pico-8 play session: no input (idle)

[t = 1 s] idle ~1s (no d-pad/buttons)
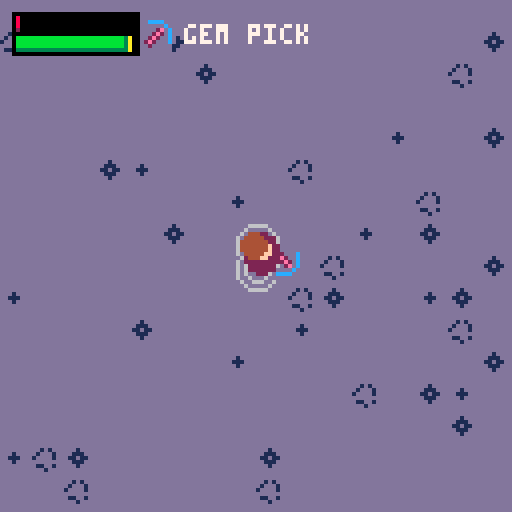
[t = 4 s] idle ~4s (no d-pad/buttons)
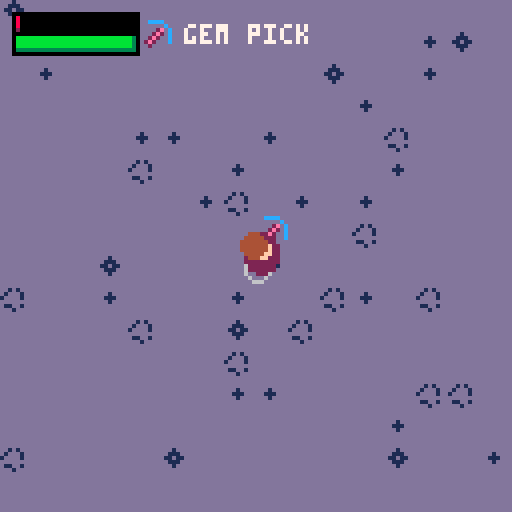
[t = 6 s] idle ~6s (no d-pad/buttons)
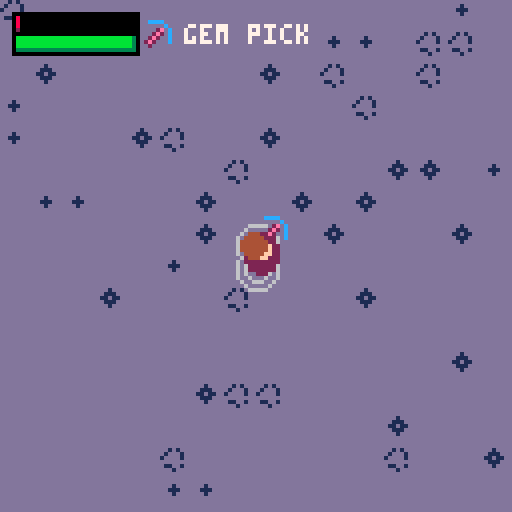
[t = 8 s] idle ~8s (no d-pad/buttons)
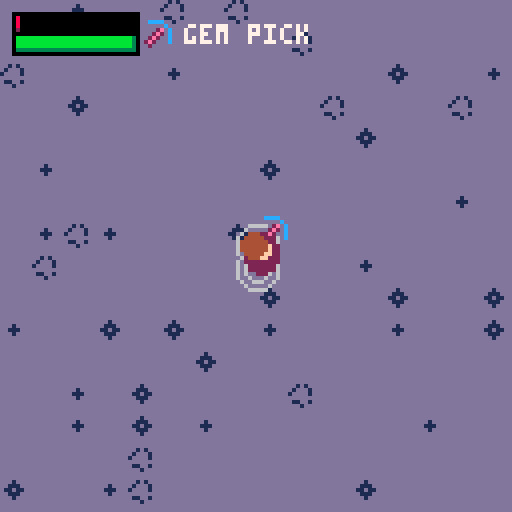

pico-8 cartridge
version 16
__lua__
--p.craft deluxe
--by nusan

version=""

lb4,lb5,block5,time,frame,allitems = false,false,false,0,0,{}

function item(n,s,p,bc)
	local it={name=n,spr=s,pal=p,becraft=bc}
	add(allitems,it)
	return it
end

function instc(it,c,l)
	return {type=it,count=c,list=l}
end

function setpower(v,i)
	i.power=v
	return i
end

function entity(it,xx,yy,vxx,vyy)
	return {type=it,x=xx,y=yy,vx=vxx,vy=vyy}
end

function rentity(it,xx,yy)
	return entity(it,xx,yy,rnd(3)-1.5,rnd(3)-1.5)
end

enstep_wait,enstep_walk,enstep_chase,enstep_patrol=0,1,2,3

function settext(t,c,time,e)
	e.text,e.timer,e.c=t,time,c
	return e
end

function bigspr(spr,ent)
	ent.bigspr,ent.drop=spr,true
	return ent
end

function recipe(m,require)
	return {type=m.type,power=m.power,count=m.count,req=require,list=m.list}
end

function cancraft(req)
	local can=true
	for i=1,#req.req do
		if howmany(invent,req.req[i])<req.req[i].count then
			can=false
			break
		end
	end
	return can
end

function craft(req)
	for i=1,#req.req do
		reminlist(invent,req.req[i])
	end
	additeminlist(invent,setpower(req.power,instc(req.type,req.count,req.list)),0)
end

pwrnames,pwrpal = {"wood","stone","iron","gold","gem"},{{2,2,4,4,},{5,2,4,13},{13,5,13,6},{9,2,9,10},{13,2,14,12}}

function setpal(l)
	for i=1,#l do
		pal(i,l[i])
	end
end

haxe,sword,scythe,shovel,pick,pstone,piron,pgold = item("haxe",98),item("sword",99),item("scythe",100),item("shovel",101),item("pick",102),{0,1,5,13},{1,5,13,6},{1,9,10,7}

wood,sand,seed,wheat,apple,glass,stone,iron,gold,gem = item("wood",103),item("sand",114,{15}),item("seed",115),item("wheat",118,{4,9,10,9}),item("apple",116),item("glass",117),item("stone",118,pstone),item("iron",118,piron),item("gold",118,pgold),item("gem",118,{1,2,14,12})
disk,scroll,artpart,artifact,fabric,sail,glue,boat,ichor,potion,ironbar,goldbar,bread,bossgem = item("save disk",10),item("map",11),item("artifact piece",63),item("talisman",12),item("fabric",69),item("sail",70),item("glue",85,{1,13,12,7}),item("boat",86),item("ichor",114,{11}),item("potion",85,{1,2,8,14}),item("iron bar",119,piron),item("gold bar",119,pgold),item("bread",119,{1,4,15,7}),item("ruby",0)
apple.givelife,potion.givelife,bread.givelife = 20,100,40

workbench,stonebench,furnace,anvil,factory,chem,chest,inventary,pickuptool,etext = bigspr(104,item("workbench",89,{1,4,9},true)),bigspr(104,item("stonebench",89,{1,6,13},true)),bigspr(106,item("furnace",90,nil,true)),bigspr(108,item("anvil",91,nil,true)),bigspr(71,item("factory",74,nil,true)),bigspr(78,item("chem lab",76,nil,true)),bigspr(110,item("chest",92)),item("inventory",89),item("pickup tool",73),item("text",103)
player,zombi,grwater,grsand,grgrass = 1,2,{id=0,gr=0},{id=1,gr=1},{id=2,gr=2}
grrock,grtree,grfarm,grwheat,grplant,griron,grgold,grgem,grhole,grartsand,grartgrass,grholeboss,lastground,level,rndwat = {id=3,gr=3,mat=stone,tile=grsand,life=15},{id=4,gr=2,mat=wood,tile=grgrass,life=8,istree=true,pal={1,5,3,11}},{id=5,gr=1},{id=6,gr=1},{id=7,gr=2},{id=8,gr=1,mat=iron,tile=grsand,life=45,istree=true,pal={1,1,13,6}},{id=9,gr=1,mat=gold,tile=grsand,life=80,istree=true,pal={1,2,9,10}},{id=10,gr=1,mat=gem,tile=grsand,life=160,istree=true,pal={1,2,14,12}},{id=11,gr=1},{id=12,gr=1},{id=13,gr=2},{id=14,gr=1},grsand,{},{}

grounds = {grwater,grsand,grgrass,grrock,grtree,grfarm,grwheat,grplant,griron,grgold,grgem,grhole,grartsand,grartgrass,grholeboss}

function cmenu(t,l,s,te1,te2)
	return {list=l,type=t,sel=1,off=0,spr=s,text=te1,text2=te2}
end

function howmany(list,it)
	local count=0
	for i=1,#list do
		if list[i].type==it.type then
			if not it.power or it.power==list[i].power then
				if list[i].count then
					count+=list[i].count
				else
					count+=1
				end
			end
		end
	end
	return count
end

function isinlist(list,it)
	for i=1,#list do
		if list[i].type==it.type then
			if not it.power or it.power==list[i].power then
				return list[i]
			end
		end
	end
	return nil
end

function reminlist(list,elem)
	local it=isinlist(list,elem)
	if not it then
		return
	end
	if it.count then
		it.count-=elem.count
		if it.count<=0 then
			del(list,it)
		end
	else
		del(list,it)
	end
end

function additeminlist(list,it,p)
	local it2=isinlist(list,it)
	if not it2 or not it2.count then
		addplace(list,it,p)
	else
		it2.count=min(it2.count+it.count,254)
	end
end

function addplace(l,e,p)
	if p<#l and p>0 then
		for i=#l,p,-1 do
			l[i+1]=l[i]
		end
		l[p]=e
	else
		add(l,e)
	end
end

function isin(e,size)
	return (e.x>clx-size and e.x<clx+size and e.y>cly-size and e.y<cly+size)
end

function lerp(a,b,alpha)
	return a*(1.0-alpha)+b*alpha
end

function getlen(x,y)
	x,y=x*0.1,y*0.1
	return sqrt(x*x+y*y+0.0001)*10
	--return sqrt(x*x+y*y+0.001)
end

function getrot(dx,dy)
	return dy >= 0 and (dx+3) * 0.25 or (1 - dx) * 0.25
end

function normgetrot(dx,dy)
	local l = 1/sqrt(dx*dx+dy*dy+0.001)
	return getrot(dx*l,dy*l)
end

function fillene(l)
	l.ene={entity(player,0,0,0,0)}
	enemies=l.ene
	for i=0,levelsx-1 do
		for j=0,levelsy-1 do
			local c,r,ex,ey = getdirectgr(i,j),rnd(100),i*16 + 8,j*16 + 8
			local dist = max(abs(ex-plx),abs(ey-ply))
			if r<3 and c!=grwater and c!=grrock and not c.istree and dist>50 then
				add(l.ene, {type=zombi,x=ex,y=ey,vx=0,vy=0,life=10,prot=0,lrot=0,panim=0,banim=0,dtim=0,step=0,ox=0,oy=0})
			end
		end
	end
end

function createlevel(xx,yy,sizex,sizey,isunderground,makenew)
	local l = {x=xx,y=yy,sx=sizex,sy=sizey,isunder=isunderground,ent={},ene={},dat={}}
	setlevel(l)
	levelunder = isunderground
	createmap(makenew)
	fillene(l)
	l.stx,l.sty=(holex-levelx)*16+8,(holey-levely)*16+8
	return l
end

function setlevel(l)
	currentlevel,levelx,levely,levelsx,levelsy,entities,levelunder,enemies,data,plx,ply=l,l.x,l.y,l.sx,l.sy,l.ent,l.isunder,l.ene,l.dat,l.stx,l.sty
end

function resetlevel(makenew)

	prot,lrot,panim,pstam,plife,banim,coffx,coffy,time,frame=0,0,0,100,100,0,0,0,0,0
	lstam,llife,tooglemenu,invent,curitem,switchlevel,canswitchlevel=pstam,plife,0,{},nil,0,false
	menuinvent,menumap,bossdead,baserand=cmenu(inventary,invent),cmenu(scroll,{}),false,rnd(0xffffff)
	srand(1234)
	for i=0,15 do
		rndwat[i] = {}
		for j=0,15 do
			rndwat[i][j] = rnd(100)
		end
	end
	srand(baserand)

	cave,island = createlevel(64,0,32,32,true,makenew),createlevel(0,0,64,64,false,makenew)

	if makenew then
		local tmpworkbench = entity(workbench,plx,ply,0,0)
		tmpworkbench.list = workbenchrecipe
		multipleadd(invent, {tmpworkbench,instc(pickuptool),instc(disk)})
		--multipleadd(invent, {tmpworkbench,instc(pickuptool),instc(disk),setpower(5,instc(pick)),setpower(5,instc(sword)),instc(potion,200),instc(boat),instc(scroll),instc(artifact)}) -- cheat
	else
		local loadfromboss=dget(18)==489
		if(loadfromboss) reload(0x1000,0x1000,0x2000,"pcraft2_boss"..version..".p8")
		loadgame()
		if(loadfromboss) reload()
	end
end

function getindex(it)
	for i=1,#allitems do
		if it==allitems[i] then
			return i
		end
	end
	return -1
end

function saveadd(v)
	mset(save_px,save_py,v)
	save_px+=1
	if save_px>=128 then
		save_px=96
		save_py+=1
	end
end

function saveget()
	local v=mget(save_px,save_py)
	save_px+=1
	if save_px>=128 then
		save_px=96
		save_py+=1
	end
	return v
end

function savenewline()
	save_py+=1
	save_px=96
end

function savelevel(lev,chests)
	savenewline()
	local entcount=0
	for i=1,#lev.ent do
		local it=lev.ent[i]
		if it.type==chest or it.type.becraft then
			entcount+=1
		end
	end
	saveadd(entcount)
	for i=1,#lev.ent do
		local it=lev.ent[i]
		if it.type==chest or it.type.becraft then
			saveadd(getindex(it.type))
			saveadd(flr(it.x/16-0.5))
			saveadd(flr(it.y/16-0.5))
			if it.type==chest then
				add(chests,it)
			end
		end
	end
end

function loadlevel(lev,chests)
	savenewline()
	local entcount=saveget()
	for i=1,entcount do
		local it,npx,npy=allitems[saveget()],saveget(),saveget()
		if it then
			local newent = entity(it,npx*16+8,npy*16+8,0,0)
			if it.sl then
				newent.list=it.sl
			elseif it==chest then
				add(chests,newent)
				newent.list={}
			end
			newent.hascol=true
			add(lev.ent,newent)
		end
	end
end

function savegame()
	dset(1,plx)
	dset(2,ply)
	dset(3,currentlevel==island and 0 or 1)
	dset(4,1) -- is saved
	dset(5,plife)
	dset(14,bossdead and 789 or 0)
	dset(18,0)

	save_px,save_py=96,0

	local chests={}

	-- player inventory
	saveadd(#invent)
	for i=1,#invent do
		local it=invent[i]
		saveadd(getindex(it.type))
		saveadd(it.power!=nil and it.power or 255)
		saveadd(it.count!=nil and it.count or 255)
		if it.type==chest then
			add(chests,it)
		end
	end

	-- map entities
	savelevel(island,chests)
	savelevel(cave,chests)

	-- chest content
	savenewline()
	saveadd(#chests)
	for i=1,#chests do
		local it=chests[i]
		saveadd(#it.list)
		for j=1,#it.list do
			local itchest=it.list[j]
			saveadd(getindex(itchest.type))
			saveadd(itchest.power!=nil and itchest.power or 255)
			saveadd(itchest.count!=nil and itchest.count or 255)
		end
	end

	--cstore(0, 0, 0x4300, "pcraft2_main"..version)
	cstore()
end

function loadgame()

	if dget(3)>0 then
		setlevel(cave)
		music(4)
	end

	plx,ply,plife,save_px,save_py,chests,bossdead=dget(1),dget(2),dget(5),96,0,{},dget(14)==789
	llife=plife

	-- player inventory
	local invc=saveget()
	for i=1,invc do
		local it,pow,c=allitems[saveget()],saveget(),saveget()
		if it then
			local newit = instc(it,c!=255 and c or nil)
			if(pow<10) newit=setpower(pow,newit)
			if it.sl then
				-- todo : not good with chest
				newit.list=it.sl
			end
			if it==chest then
				newit.list={}
				add(chests,newit)
			end
			additeminlist(invent,newit,-1)
		end
	end

	-- map entities
	loadlevel(island,chests)
	loadlevel(cave,chests)

	-- chest content
	savenewline()
	local chestcount=saveget()
	for i=1,chestcount do
		local it,itemcount=chests[i],saveget()
		for j=1,itemcount do

			local chestit,pow,c=allitems[saveget()],saveget(),saveget()
			if chestit then
				local newit = instc(chestit,c!=255 and c or nil)
				if(pow<10) newit=setpower(pow,newit)
				if chestit.sl then
					-- todo : not good with chest
					newit.list=chestit.sl
				end
				additeminlist(it.list,newit,-1)
			end
		end
	end
	curmenu,curitem=nil,invent[1]
end

function multipleadd(l,vals)
	for i=1,#vals do
		add(l,vals[i])
	end
end

function _init()

	cartdata("nusan_pcraft"..version)

	gamestate,permadeath = dget(0),dget(19)>0

	menuitem(1, "new game", function() dset(0,0) load("pcraft2_generation"..version) end)
	if not permadeath then
		menuitem(2, "load game", function() if dget(4)==1 then reload() resetlevel(false) end end)
	end
	menuitem(3, "save game", savegame)

	music(1)

	furnacerecipe,workbenchrecipe,stonebenchrecipe,anvilrecipe,factoryrecipe,chemrecipe={},{},{},{},{},{}
	multipleadd(factoryrecipe,{recipe(instc(sail,1),{instc(fabric,3),instc(glue,1)}), recipe(instc(boat),{instc(wood,30),instc(ironbar,8),instc(glue,5),instc(sail,4)}), recipe(instc(artifact,1),{instc(artpart,4),instc(glue,2)})})

	multipleadd(chemrecipe,{recipe(instc(glue,1),{instc(glass,1),instc(ichor,3)}),recipe(instc(potion,1),{instc(glass,1),instc(ichor,1)})})

	multipleadd(furnacerecipe,{recipe(instc(ironbar,1),{instc(iron,3)}),recipe(instc(goldbar,1),{instc(gold,3)}),recipe(instc(glass,1),{instc(sand,3)}),recipe(instc(bread,1),{instc(wheat,5)})})

	local tooltypes,quant,materials,crafter = {haxe,pick,sword,shovel,scythe},{5,5,7,7,7},{wood,stone,ironbar,goldbar,gem},{workbenchrecipe,stonebenchrecipe,anvilrecipe,anvilrecipe,anvilrecipe}
	for j=1,5 do
		for i=1,#tooltypes do
			add(crafter[j],recipe(setpower(j,instc(tooltypes[i])),{instc(materials[j],quant[i]*(j>4 and 3 or 1))}))
		end
	end

	multipleadd(workbenchrecipe,{recipe(instc(scroll),{instc(wood,15),instc(fabric,5),instc(ichor,3)}),recipe(instc(workbench,nil,workbenchrecipe),{instc(wood,15)}),recipe(instc(stonebench,nil,stonebenchrecipe),{instc(stone,15)}),recipe(instc(factory,nil,factoryrecipe),{instc(wood,15),instc(stone,15)}),recipe(instc(chem,nil,chemrecipe),{instc(wood,10),instc(glass,3),instc(gem,10)}),recipe(instc(chest),{instc(wood,15),instc(stone,10)})})

	multipleadd(stonebenchrecipe,{recipe(instc(anvil,nil,anvilrecipe),{instc(iron,25),instc(wood,10),instc(stone,25)}),recipe(instc(furnace,nil,furnacerecipe),{instc(wood,10),instc(stone,15)})})
	--srand(1245)

	factory.sl,chem.sl,furnace.sl,anvil.sl,workbench.sl,stonebench.sl=factoryrecipe,chemrecipe,furnacerecipe,anvilrecipe,workbenchrecipe,stonebenchrecipe

	resetlevel(gamestate == 3)
end

function getmcoord(x,y)
	return flr(x/16),flr(y/16)
end

function isfree(x,y)
	local gr = getgr(x,y)
	return not (gr.istree or gr==grrock)
end

function isfreeenem(x,y)
	local gr = getgr(x,y)
	return not (gr.istree or gr==grrock or gr==grwater)
end

function getgr(x,y)
	return getdirectgr(getmcoord(x,y))
end

function getdirectgr(i,j)
	if(i<0 or j<0 or i>=levelsx or j>=levelsy) return grounds[1]
	return grounds[mget(i+levelx,j)+1]
end

function setgr(x,y,v)
	local i,j = getmcoord(x,y)
	if(i<0 or j<0 or i>=levelsx or j>=levelsy) return
	mset(i+levelx,j,v.id)
end

function dirgetdata(i,j,default)
	local g = i+j*levelsx
	if data[g]==nil then
		data[g] = default
	end
	return data[g]
end

function getdata(x,y,default)
	local i,j = getmcoord(x,y)
	if i<0 or j<0 or i>levelsx-1 or j>levelsy-1 then
		return default
	end
	return dirgetdata(i,j,default)
end

function setdata(x,y,v)
	local i,j = getmcoord(x,y)
	if i<0 or j<0 or i>levelsx-1 or j>levelsy-1 then
		return
	end
	data[i+j*levelsx] = v
end

function cleardata(x,y)
	local i,j = getmcoord(x,y)
	if i<0 or j<0 or i>levelsx-1 or j>levelsy-1 then
		return
	end
	data[i+j*levelsx] = nil
end

function loop(sel,l)
	local lp = #l
	return (((sel-1)%lp)+lp)%lp+1
end

function entcolfree(x,y,e)
	return max(abs(e.x-x),abs(e.y-y))>8
end

function reflectcol(x,y,dx,dy,checkfun,dp,e)

	local newx,newy = x + dx, y + dy
	local ccur,ctotal,chor,cver = checkfun(x,y,e), checkfun(newx,newy,e), checkfun(newx,y,e), checkfun(x,newy,e)

	if ccur then
		if chor or cver then
			if not ctotal then
				if chor then
					dy = -dy*dp
				else
					dx = -dx*dp
				end
			end
		else
			dx=-dx*dp
			dy=-dy*dp
		end
	end

	return dx,dy
end

function additem(mat,count,hitx,hity)
	for i=1,count do
		local gi = rentity(mat,flr(hitx/16)*16 + rnd(14)+1,flr(hity/16)*16 + rnd(14)+1)
		gi.giveitem,gi.hascol,gi.timer = mat,true,110+rnd(20)
		add(entities,gi)
	end
end

function uprot(grot,rot)
	if abs(rot-grot) > 0.5 then
		if rot>grot then
			grot += 1
		else
			grot -= 1
		end
	end
	return (lerp(rot, grot, 0.4)%1+1)%1
end

function _update()

	frame+=1

	if curmenu then
		local intmenu,othmenu = curmenu,menuinvent
		if curmenu.type==chest then
			if(btnp(0)) then tooglemenu-=1 sfx(18,3) end
			if(btnp(1)) then tooglemenu+=1 sfx(18,3) end
			tooglemenu=(tooglemenu%2+2)%2
			if tooglemenu==1 then
				intmenu,othmenu = menuinvent,curmenu
			end
		end

		if #intmenu.list>0 then
			if(btnp(2)) then intmenu.sel-=1 sfx(18,3) end
			if(btnp(3)) then intmenu.sel+=1 sfx(18,3) end

			intmenu.sel = loop(intmenu.sel,intmenu.list)

			if btnp(4) and not lb5 then
				if curmenu.type==chest then
					local el = intmenu.list[intmenu.sel]
					if el.type!=chest then
						sfx(16,3)
						del(intmenu.list,el)
						additeminlist(othmenu.list,el,othmenu.sel)
						if(#intmenu.list>0 and intmenu.sel>#intmenu.list) intmenu.sel-=1
						if intmenu==menuinvent and curitem==el then
							curitem=nil
						end
					end
				elseif curmenu.type.becraft then
					if curmenu.sel>0 and curmenu.sel<=#curmenu.list then
						local rec = curmenu.list[curmenu.sel]
						if cancraft(rec) then
							craft(rec)
							sfx(16,3)
						else
							sfx(17,3)
						end
					end
				elseif curmenu.list[curmenu.sel].type==disk then
					savegame()
					curmenu,block5=nil,true
					sfx(16,3)
				else
					curitem = curmenu.list[curmenu.sel]
					del(curmenu.list,curitem)
					additeminlist(curmenu.list,curitem,1)
					curmenu.sel,curmenu,block5=1,nil,true
					sfx(16,3)
				end
			end
		end
		if btnp(5) and not lb4 then
			curmenu=nil
			sfx(17,3)
		end
		lb4,lb5 = btn(5),btn(4)
		return
	end

	if switchlevel>0 then
		if switchlevel==2 then
			--boss
			--bossdead=false -- cheat
			if not bossdead then
				savegame()
				load("pcraft2_boss"..version)
			end
		else
			if currentlevel==cave then setlevel(island) music(1)
			else setlevel(cave) music(4) end
			fillene(currentlevel)
			switchlevel,canswitchlevel=0,false
		end
	end

	if curitem then
		if(howmany(invent,curitem)<=0) curitem=nil
	end

	local ci,cj = flr((clx-64)/16),flr((cly-64)/16)
	for i=ci,ci+8 do
		for j=cj,cj+8 do
			if getdirectgr(i,j)==grfarm then
				if time>dirgetdata(i,j,0) then
					mset(i+levelx,j,grsand.id)
				end
			end
		end
	end

	local playhit = getgr(plx,ply)
	if(playhit!=lastground and playhit==grwater) sfx(11,3)
	lastground = playhit
	local s = (playhit==grwater or pstam<=0) and 1 or 2
	if playhit==grhole or playhit==grholeboss then
		if canswitchlevel then
			switchlevel = (playhit==grhole and 1 or 2)
		end
	else
		canswitchlevel = true
	end

	local dx,dy,canact = 0,0,true

	if(btn(0)) dx -= 1
	if(btn(1)) dx += 1
	if(btn(2)) dy -= 1
	if(btn(3)) dy += 1

	local dl = 1/getlen(dx,dy)

	dx *= dl
	dy *= dl

	if abs(dx)>0 or abs(dy)>0 then
		lrot = getrot(dx,dy)
		panim += 1/33
	else
		panim = 0
	end

	dx *= s
	dy *= s

	dx,dy = reflectcol(plx,ply,dx,dy,isfree,0)

	for i=#entities,1,-1 do
		local e = entities[i]
		if e.hascol then
			e.vx,e.vy = reflectcol(e.x,e.y,e.vx,e.vy,isfree,0.9)
		end
		e.x += e.vx
		e.y += e.vy
		e.vx *= 0.95
		e.vy *= 0.95

		if e.timer and e.timer<1 then
			del(entities,e)
		else
			if(e.timer) e.timer-=1

			local dist = max(abs(e.x-plx),abs(e.y-ply))
			if e.giveitem then
				if dist<5 then
					if not e.timer or e.timer<115 then
						local newit = instc(e.giveitem,1)
						additeminlist(invent,newit,-1)
						del(entities,e)
						add(entities,settext(howmany(invent,newit),11,20,entity(etext,e.x,e.y-5,0,-1)))
						sfx(18,3)
					end
				end
			else
				if e.hascol then
					dx,dy = reflectcol(plx,ply,dx,dy,entcolfree,0,e)
				end
				if dist<12 and btn(4) and not block5 and not lb5 then
					if curitem and curitem.type==pickuptool then
						if e.type==chest or e.type.becraft then
							additeminlist(invent,e,0)
							curitem=e
							del(entities,e)
						end
						canact = false
					else
						if e.type==chest or e.type.becraft then
							tooglemenu=0
							curmenu = cmenu(e.type,e.list)
							sfx(13,3)
						end
						canact = false
					end
				end
			end
		end
	end

	nearenemies={}

	local ebx,eby,m,msp = cos(prot),sin(prot),16,4

	for i=1,#enemies do
		local e = enemies[i]
		if isin(e,100) then
			if e.type == player then
				e.x,e.y=plx,ply
			else
				local distp,disten,mspeed = getlen(e.x-plx,e.y-ply),getlen(e.x-plx - ebx*8,e.y-ply - eby*8),0.8

				if disten<10 then
					add(nearenemies,e)
				end
				if distp<8 then
					e.ox += max(-0.4,min(0.4,e.x-plx))
					e.oy += max(-0.4,min(0.4,e.y-ply))
				end

				if e.dtim<=0 then
					if e.step==enstep_wait or e.step==enstep_patrol then
						e.step,e.dx,e.dy,e.dtim=enstep_walk,rnd(2)-1,rnd(2)-1,30+rnd(60)
					elseif e.step==enstep_walk then
						e.step,e.dx,e.dy,e.dtim=enstep_wait,0,0,30+rnd(60)
					else -- chase
						e.dtim = 10+rnd(60)
					end
				else
					if e.step==enstep_chase then
						if distp>10 then
							e.dx += plx-e.x
							e.dy += ply-e.y
							e.banim = 0
						else
							e.dx,e.dy,pow = 0,0,10
							e.banim = (e.banim-1)%8
							if e.banim==4 then
								plife -= pow
								add(entities,settext(pow,8,20,entity(etext,plx,ply-10,0,-1)))
								sfx(14+rnd(2),3)
							end
							plife = max(0,plife)
						end
						mspeed = 1.4
						if distp>70 then
							e.step,e.dtim=enstep_patrol,30+rnd(60)
						end
					else
						if distp<40 then
							e.step,e.dtim=enstep_chase,10+rnd(60)
						end
					end
					e.dtim -= 1
				end

				local dl = mspeed/getlen(e.dx,e.dy)
				e.dx *= dl
				e.dy *= dl

				local fx,fy = reflectcol(e.x,e.y,e.dx+e.ox,e.dy+e.oy,isfreeenem,0)

				if abs(e.dx)>0 or abs(e.dy)>0 then
					e.lrot = getrot(e.dx,e.dy)
					e.panim += 1/33
				else
					e.panim = 0
				end

				e.x += fx
				e.y += fy

				e.ox *= 0.9
				e.oy *= 0.9

				e.prot = uprot(e.lrot,e.prot)
			end
		end
	end

	dx,dy = reflectcol(plx,ply,dx,dy,isfree,0)

	plx += dx
	ply += dy

	prot = uprot(lrot,prot)

	llife += max(-1,min(1,(plife-llife)))
	lstam += max(-1,min(1,(pstam-lstam)))

	if btn(4) and not block5 and canact then
		local hitx,hity = plx + cos(prot) * 8,ply + sin(prot) * 8
		local hit = getgr(hitx,hity)

		if not lb5 and curitem and curitem.type.drop then
			if hit == grsand or hit == grgrass then
				if(not curitem.list) curitem.list={}
				curitem.hascol,curitem.x,curitem.y,curitem.vx,curitem.vy = true,flr(hitx/16)*16+8,flr(hity/16)*16+8,0,0
				add(entities,curitem)
				reminlist(invent,curitem)
				canact = false
			end
		end

		if banim==0 and pstam>0 and canact then
			banim,stamcost,pow = 8,20,1
			local lifeitem=curitem and curitem.type.givelife
			if #nearenemies>0 and not lifeitem then
				sfx(19,3)
				if curitem and curitem.type==sword then
					pow = 1+curitem.power+rnd(curitem.power*curitem.power)
					stamcost = max(0,20-curitem.power*2)
					pow=flr(pow)
					sfx(14+rnd(2),3)
				end
				for i=1,#nearenemies do
					local e = nearenemies[i]
					e.life -= pow/#nearenemies
					local push = (pow-1)*0.5
					e.ox += max(-push,min(push,e.x-plx))
					e.oy += max(-push,min(push,e.y-ply))
					if e.life<=0 then
						del(enemies,e)
						additem(ichor,rnd(3),e.x,e.y)
						additem(fabric,rnd(3),e.x,e.y)
					end
					add(entities,settext(pow,9,20,entity(etext,e.x,e.y-10,0,-1)))
				end
			elseif hit.mat and not lifeitem then
				sfx(15,3)
				if curitem then
					if hit==grtree then
					 	if curitem.type==haxe then
							pow = 1+curitem.power+rnd(curitem.power*curitem.power)
							stamcost = max(0,20-curitem.power*2)
							sfx(12,3)
						end
					elseif (hit==grrock or hit.istree) and curitem.type==pick then
						pow = 1+curitem.power*2+rnd(curitem.power*curitem.power)
						stamcost = max(0,20-curitem.power*2)
						sfx(12,3)
					end
				end
				pow=flr(pow)

				local d = getdata(hitx,hity,hit.life)
				if d-pow<=0 then
					setgr(hitx,hity,hit.tile)
					cleardata(hitx,hity)
					additem(hit.mat,rnd(3)+2,hitx,hity)
					if hit==grtree and rnd()>0.7 then
						additem(apple,1,hitx,hity)
					end
				else
					setdata(hitx,hity,d-pow)
				end
				add(entities,settext(pow,10,20,entity(etext,hitx,hity,0,-1)))
			else
				sfx(19,3)
				if curitem then
					if curitem.power then
						stamcost = max(0,20-curitem.power*2)
					end
					if curitem.type.givelife then
						plife = min(100,plife+curitem.type.givelife)
						reminlist(invent,instc(curitem.type,1))
						sfx(21,3)
					end
					if curitem.type==scroll then
						curmenu=menumap
					end
					if (hit==grgrass or hit==grartgrass) and curitem.type==scythe then
						setgr(hitx,hity,hit==grgrass and grsand or grartsand)
						if(rnd()>0.4) additem(seed,1,hitx,hity)
					end
					if (hit==grsand or hit==grartsand) and curitem.type==shovel then
						if hit==grartsand then
							setgr(hitx,hity,grsand)
							local newchest=entity(chest,hitx,hity,0,0)
							newchest.list,newchest.hascol={instc(artpart,1)},true
							add(entities,newchest)
							sfx(39,3)
						elseif curitem.power>3 then
							setgr(hitx,hity,grwater)
							additem(sand,2,hitx,hity)
						else
							setgr(hitx,hity,grfarm)
							setdata(hitx,hity,time+15+rnd(5))
							additem(sand,rnd(2),hitx,hity)
						end
					end
					if hit==grwater and curitem.type==sand then
						setgr(hitx,hity,grsand)
						reminlist(invent,instc(sand,1))
					end
					if hit==grwater and curitem.type==boat then
						-- win
						dset(0,bossdead and 333 or 999)
						if(permadeath) dset(4,0)
						load("pcraft2"..version)
					end
					if hit==grfarm and curitem.type==seed then
						setgr(hitx,hity,grwheat)
						setdata(hitx,hity,time+15+rnd(5))
						reminlist(invent,instc(seed,1))
					end
					if hit==grwheat and curitem.type==scythe then
						setgr(hitx,hity,grsand)
						local d = max(0,min(4,4-(getdata(hitx,hity,0)-time)))
						additem(wheat,d/2+rnd(d/2),hitx,hity)
						additem(seed,1,hitx,hity)
					end
				end
			end
			pstam -= stamcost
		end
	end

	if banim>0 then
		banim -= 1
	end

	if pstam<100 then
		pstam = min(100,pstam+1)
	end

	if abs(cmx-plx)>m then
		coffx += dx*0.4
	end
	if abs(cmy-ply)>m then
		coffy += dy*0.4
	end

	cmx,cmy = max(plx-m,min(plx+m,cmx)),max(ply-m,min(ply+m,cmy))
	coffx *= 0.9
	coffy *= 0.9
	coffx,coffy = min(msp,max(-msp,coffx)),min(msp,max(-msp,coffy))

	clx += coffx
	cly += coffy

	clx,cly = max(cmx-m,min(cmx+m,clx)),max(cmy-m,min(cmy+m,cly))

	if btnp(5) and not lb4 then
		curmenu=menuinvent
		sfx(13,3)
	end

	lb4,lb5 = btn(5),btn(4)
	if not btn(4) then
		block5=false
	end

	time += 1/30

	if(plife<=0) then
		-- death
		dset(0,666)
		if(permadeath) dset(4,0)
		load("pcraft2"..version)
	end

end

function mirror(rot)
	return ((rot>0.325 and rot<0.825) and 1 or 0),((rot<0.125 or rot>0.625) and 1 or 0)
end

function dplayer(x,y,rot,anim,subanim,isplayer)

	local cr,sr,lan = cos(rot),sin(rot),sin(anim*2)*1.5
	local crlan,srlan,bel = cr*lan,sr*lan,getgr(x,y)
	x,y = flr(x),flr(y-4)
	if bel==grwater then
		y += 4
		circ(x - sr*3 + crlan,y + cr*3 + srlan,3,6)
		circ(x + sr*3 - crlan,y - cr*3 - srlan,3)

		local anc = 3 + ((time*3)%1)*3
		circ(x - sr*3 + crlan,y + cr*3 + srlan,anc)
		circ(x + sr*3 - crlan,y - cr*3 - srlan,anc)
	else

		circfill(x - sr*2 - crlan,y + 3 + cr*2 - srlan,3,1)
		circfill(x + sr*2 + crlan,y + 3 - cr*2 + srlan,3)
	end
		local blade = (rot+0.25)%1
		if subanim>0 then
			blade = blade - 0.3 + subanim*0.04
		end
		local weap,bcr,bsr,mx,my = 75,cos(blade),sin(blade),mirror(blade)

		if isplayer and curitem then
			pal()
			weap=curitem.type.spr
			if curitem.power then
				setpal(pwrpal[curitem.power])
			end
			if curitem.type and curitem.type.pal then
				setpal(curitem.type.pal)
			end
		end

		spr(weap,x + bcr*4 - crlan - mx*8 + 1, y + bsr*4 - srlan + my*8 - 7,1,1,mx==1,my==1)

		if(isplayer) pal()

	if bel!=grwater then
		circfill(x - sr*3 + crlan,y + cr*3 + srlan,3,2)
		circfill(x + sr*3 - crlan,y - cr*3 - srlan,3)

		local my2,mx2 = mirror((rot+0.75)%1)
		spr(75,x - sr*4 + crlan -8+mx2*8 + 1, y + cr*4 + srlan + my2*8 - 7,1,1,mx2==0,my2==1)

	end

	circfill(x+cr,y+sr-2,4,2)
	circfill(x+cr,y+sr,4)
	circfill(x+cr*1.5,y+sr*1.5-2,2.5,15)
	circfill(x-cr,y-sr-3,3,4)

end

function createmap(makenew)

	if makenew then
		reload(0x1000,0x1000,0x2000,"pcraft2_generation"..version..".p8")
	end

	plx,ply = dget(makenew and 62 or 1),dget(makenew and 63 or 2)
	holex,holey,clx,cly,cmx,cmy = levelsx/2+levelx,levelsy/2+levely,plx,ply,plx,ply
end

function comp(i,j,gr)
	local gr2 = getdirectgr(i,j)
	return (gr and gr2 and gr.gr == gr2.gr)
end

function watval(i,j)
	return rndwat[flr((i*2)%16)][flr((j*2)%16)]
end

function watanim(i,j)
	local a = ((time*0.6 + watval(i,j)/100)%1) * 19
	if(a>16) spr(13+a-16,i*16,j*16)
end

function rndcenter(i,j)
	return (flr(watval(i,j)/34)+18)%20
end

function rndsand(i,j)
	return flr(watval(i,j)/34)+1
end

function rndtree(i,j)
	return flr(watval(i,j)/51)*32
end

function spr4(i,j,gi,gj,a,b,c,d,off,f)
	spr(f(i,j+off)+a,gi,gj+2*off)
	spr(f(i+0.5,j+off)+b,gi+8,gj+2*off)
	spr(f(i,j+0.5+off)+c,gi,gj+8+2*off)
	spr(f(i+0.5,j+0.5+off)+d,gi+8,gj+8+2*off)
end

function drawback()

	local ci,cj = flr((clx-64)/16),flr((cly-64)/16)
	for i=ci,ci+8 do
		for j=cj,cj+8 do
			local gr,gi,gj,sv = getdirectgr(i,j),(i-ci)*2 + 64,(j-cj)*2 + 32,0

			if gr and gr.gr == 1 then -- sand
				if(gr==grfarm or gr==grwheat) sv=3
				mset(gi,gj,rndsand(i,j)+sv)
				mset(gi+1,gj,rndsand(i+0.5,j)+sv)
				mset(gi,gj+1,rndsand(i,j+0.5)+sv)
				mset(gi+1,gj+1,rndsand(i+0.5,j+0.5)+sv)
			else

				local u,d,l,r = comp(i,j-1, gr),comp(i,j+1, gr),comp(i-1,j, gr),comp(i+1,j, gr)
				local b=gr==grrock and 21 or gr==grwater and 26 or 16

				mset(gi,gj,b + (l and (u and (comp(i-1,j-1, gr) and 17+rndcenter(i,j) or 20) or 1) or (u and 16 or 0)) )
				mset(gi+1,gj,b + (r and (u and (comp(i+1,j-1, gr) and 17+rndcenter(i+0.5,j) or 19) or 1) or (u and 18 or 2)) )
				mset(gi,gj+1,b + (l and (d and (comp(i-1,j+1, gr) and 17+rndcenter(i,j+0.5) or 4) or 33) or (d and 16 or 32)) )
				mset(gi+1,gj+1,b + (r and (d and (comp(i+1,j+1, gr) and 17+rndcenter(i+0.5,j+0.5) or 3) or 33) or (d and 18 or 34)) )

			end
		end
	end

	pal()
	if levelunder then
		pal(15,5)
		pal(4,1)
	end
	map(64,32,ci*16,cj*16,18,18)

	for i=ci-1,ci+8 do
		for j=cj-1,cj+8 do
			local gr = getdirectgr(i,j)
			if gr then
				local gi,gj = i*16,j*16

				pal()

				if gr==grwater then
					watanim(i,j)
					watanim(i+0.5,j)
					watanim(i,j+0.5)
					watanim(i+0.5,j+0.5)
				end

				if gr==grwheat then
					local d = dirgetdata(i,j,0)-time
					for pp=2,4 do
						pal(pp,3)
						if(d>(10-pp*2)) palt(pp,true)
					end
					if(d<0) pal(4,9)
					spr4(i,j,gi,gj,6,6,6,6,0,rndsand)
				end

				if gr.istree then
					setpal(gr.pal)

					spr4(i,j,gi,gj,64,65,80,81,0,rndtree)

					if mget(i+levelx,j+1) == c then
						spr4(i,j,gi,gj,64,65,80,81,4,rndtree)
					end
				end

				if gr==grhole or (gr==grholeboss and not bossdead) then
					pal()
					if gr==grholeboss or not levelunder then
						palt(0,false)
						if (gr==grholeboss) pal(15,5)
						spr(31,gi,gj,1,2)
						spr(31,gi+8,gj,1,2,true)
					end
					palt()
					spr(77,gi+4,gj,1,2)
				end
			end
		end
	end
end

function panel(name,x,y,sx,sy)
	rectfill(x+8,y+8,x+sx-9,y+sy-9,1)
	spr(66,x,y)
	spr(67,x+sx-8,y)
	spr(82,x,y+sy-8)
	spr(83,x+sx-8,y+sy-8)
	sspr(24,32,4,8,x+8,y,sx-16,8)
	sspr(24,40,4,8,x+8,y+sy-8,sx-16,8)
	sspr(16,36,8,4,x,y+8,8,sy-16)
	sspr(24,36,8,4,x+sx-8,y+8,8,sy-16)

	local hx = x+(sx-#name*4)/2
	rectfill(hx,y+1,hx+#name*4,y+7,13)
	print(name,hx+1,y+2,7)
end

function itemname(x,y,it,col)
	local ty,px = it.type,x
	pal()
	if it.power then
		local pwn = pwrnames[it.power]
		print(pwn,x+10,y,col)
		px += #pwn*4 + 4
		setpal(pwrpal[it.power])
	end
	if(ty.pal) setpal(ty.pal)
	spr(ty.spr,x,y-2)
	pal()
	print(ty.name,px+10,y,col)
end

function list(menu,x,y,sx,sy,my)
	panel(menu.type.name,x,y,sx,sy)

	local tlist,sel = #menu.list,menu.sel
	if tlist<1 then
		return
	end

	if(menu.off>max(0,sel-4)) menu.off=max(0,sel-4)
	if(menu.off<min(tlist,sel+3)-my) menu.off=min(tlist,sel+3)-my

	sel -= menu.off

	local debut,fin,sely = menu.off+1,min(menu.off+my,tlist),y+3+sel*8
	rectfill(x+1,sely,x+sx-3,sely+6,13)

	x+=5
	y+=12

	for i=debut,fin do
		local it,py,col = menu.list[i],y+(i-1-menu.off)*8,7
		if it.req and not cancraft(it) then
			col = 0
		end

		itemname(x,py,it,col)

		if it.count then
			local c = ""..it.count
			print(c,x+sx-#c*4-10,py,col)
		end
	end

	spr(68,x-8,sely)
	spr(68,x+sx-10,sely,1,1,true)
end

function requirelist(recip,x,y,sx,sy)
	panel("require",x,y,sx,sy)
	local tlist = #recip.req
	if tlist<1 then
		return
	end

	x+=5
	y+=12

	for i=1,tlist do
		local it,py = recip.req[i],y+(i-1)*8
		itemname(x,py,it,7)

		if it.count then
			local h = howmany(invent,it)
			local c = h.."/"..it.count
			print(c,x+sx-#c*4-10,py,h<it.count and 8 or 7)
		end
	end

end

function printb(t,x,y,c)
	print(t,x+1,y,1)
	print(t,x-1,y)
	print(t,x,y+1)
	print(t,x,y-1)
	print(t,x,y,c)
end

function dent()
	for i=1,#entities do
		local e = entities[i]
		pal()
		if(e.type.pal) setpal(e.type.pal)
		if e.type.bigspr then
			spr(e.type.bigspr,e.x-8,e.y-8,2,2)
		else
			if e.type == etext then
				printb(e.text,e.x-2,e.y-4,e.c)
			else
				if e.timer and e.timer<45 and e.timer%4>2 then
					for i=0,15 do
						palt(i,true)
					end
				end
				spr(e.type.spr,e.x-4,e.y-4)
			end
		end
	end
end

function sorty(t)
	local tv = #t-1
	for i=1,tv do
		local t1,t2 = t[i],t[i+1]
		if t1.y > t2.y then
			t[i],t[i+1] = t2,t1
		end
	end
end

function denemies()
	sorty(enemies)

	for i=1,#enemies do
		local e = enemies[i]
		if e.type == player then
			pal()
			dplayer(plx,ply,prot,panim,banim,true)
		else
			if isin(e,72) then
				pal()
				pal(15,3)
				pal(4,1)
				pal(2,8)
				pal(1,1)

				dplayer(e.x,e.y,e.prot,e.panim,e.banim,false)
			end
		end
	end
end

function dbar(px,py,v,m,c,c2)
	pal()
	local pe,pe2 = px+v*0.3,px+m*0.3
	rectfill(px-1,py-1,px+30,py+4,0)
	rectfill(px,py,pe,py+3,c2)
	rectfill(px,py,max(px,pe-1),py+2,c)
	if(m>v) rectfill(pe+1,py,pe2,py+3,10)
end

function _draw()

	cls()

	camera(clx-64, cly-64)

	drawback()

	dent()

	denemies()

	camera()
	dbar(4,4,plife,llife,8,2)
	dbar(4,9,max(0,pstam),lstam,11,3)

	if curitem then
		itemname(36,6,curitem,7)
		if curitem.count then
			print(""..curitem.count,107,6,7)
		end
	end

	if curmenu then
		camera()
		if curmenu.type==chest then
			if tooglemenu==0 then
				list(menuinvent,87,24,84,96,10)
				list(curmenu,4,24,84,96,10)
			else
				list(curmenu,-44,24,84,96,10)
				list(menuinvent,39,24,84,96,10)
			end
		elseif curmenu.type.becraft then
			if curmenu.sel>=1 and curmenu.sel<=#curmenu.list then
				local curgoal = curmenu.list[curmenu.sel]
				panel("have",71,50,52,30)
				print(howmany(invent,curgoal),91,65,7)
				requirelist(curgoal,4,79,104,50)
			end
			list(curmenu,4,16,68,64,6)
		else
			list(curmenu,4,24,84,96,10)
		end
		if curmenu==menumap then
			rectfill(13,43,78,108,9)
			rect(13,43,78,108,4)
			local pp,dx={15,7,6,7,15,2,2,0,0,0,14,4,4,4},levelx*.25
			for i=0,levelsx-1 do
				for j=0,levelsy-1 do
					local c=mget(i+levelx,j)
					if c>0 then
						pset(14+i+dx,44+j+dx,pp[c])
					end
				end
			end
			--if(currentlevel==island and flr(frame/8	)%2==1) pset(14+plx/16,44+ply/16,8)
			if(flr(frame/8	)%2==1) pset(14+plx/16+dx,44+ply/16+dx,8)
		end
	end

	--[[if(true) then
		print("cpu "..flr(stat(1)*100),96,0,8)
		print("ram "..flr(stat(0)),96,8,8)
	end]]

end
__gfx__
00aaaa00ffffffffffffffffffffffffffffffff44fff44ffff44fff020121000004200002031000166666610099944000111100000000000001000000101000
0a2888a0ffffffffffffffffffffffffffff444fff4ffff4ff4fffff31031020030310204142000016eeee610995594401aaaa10000100000011100001000100
a288878afff4fffff4ffffffff4fffff4444fffffff444ff44fff44f20520002400200103031041016eeee61995995941a9999a1001110000110110010000100
a288888affffffffffffff4ffffffffffffffff4ff4fff44fff44ff415340401340100402020030216eeee619595559919899891000100000011100000000000
9a2888a9ffffffffffffffffffffff4fff44444fffffffffffffffff42424303230040341014020116eeee619595995919922991000000000001000001100100
09a22a90ffffffffff4fffffffffffffffffffffff44fff444fff44f313132021240302300034104166666614959959912922921000000000000000000010000
009aa900ffff4ffffffffffffffffffff4444fff44ff444fff444fff002021404130201204023003167777614495599001211210000000000000000000000000
00099000fffffffffffffffffffffffffffff444ffffffffffffffff001010000020100003012040166666100449990000100100000000000000000000000000
fffff11ffffffffff11fffff3353333333333333ff1111ffff1111ffff1111ff6666666666666666fffff44444ffff444444ffffddddddddddddddddffffffff
fff105511fffff1155511fff3515333333333353f155551111555511115555df6666666666666666ff44444444444444444444ffddddddddddddddddfffff111
ff15335555fff155533351ff5153333333333515155555555555555555555dd166666dddddd66666f4444444444444444444444fddddddddddddddddfff11666
f1533333351155333333351f515333333353515315556555555665555556ddd1666dddddddddd66644441111144444411444444fddddddddddddddddff166666
f533333333b553333333331f351533333515515315556666666666666666ddd1666dddddddddd6664411ddddd111111dd144444fddddddddddddddddf116dddd
f53333333333bb33b333351f33533533351535151555566666666666666dddd1666dddddddddd66641dddddddddddddddd144444dddddd1111ddddddf16ddddd
1553bb3333333333333335513333515bb1533515f155566666666666666ddd1f6666ddd11ddd666641ddddddddddddddddd11444ddddd144441dddddf1dddddd
1553bb33333333333333b551333335b115333353f155566666666666666ddd1f6666dd1001dd666641ddddddddddddddddddd114ddddd14ff41dddddf1dd5555
f1553bb33333333333b3555f333333b115533333f155566666666666666ddd1f666655100155666641dddddddddddddddddddd14ddddd144441dddddf1d55555
f15333333333333b33bbb1ff33333515511535331555566666666d66666dddd1666655111155666641dddddddddddddddddddd14dddd14444441ddddf1551111
ff1333bbb333333bb3bb0fff35335153355331531555666665d666666666ddd16666555555556666441dddddddddddddddddd14fdddd14444441ddddf1511111
fff13bbbb33333bbbbbb3fff515535333333551515556666666666666666ddd16666655555566666f41dddddddddddddddddd14fddd1444114441dddf1111000
fff13bbb33333bbbb33b3fff351153333333351515556666666666666666ddd16666666666666666f41dddddddddddddddddd14fdddd111dd111ddddf1110000
fff13bbb33333bbb333bb1ff33551533333351531555566666665666666dddd16666666666666666441dddddddddddddddddd14fddddddddddddddddff110000
ff153bbb33333bbb333b331f3335153333333533f15556666666d666666ddd1f666666666666666641dddddddddddddddddddd14ddddddddddddddddfff11111
f1553bbbb3333bb3333b331f3333533333333333f155566666666666666ddd1f666666666666666641dddddddddddddddddddd14ddddddddddddddddffffffff
f5533bb333333bb333bb331f3333333333533333f155566666666666666ddd1f66666666666d666641ddddddddddddddddddd114dddddddddddddddd00000000
15533b333333333333bb33513333333335153333f1556666666666666666dd1f6666666665566666441dddddddddddddddd11444dddddddddddddddd01111000
1553333333333333b3333351335333533353333315556dddddd66dddddd6ddd166655666d6666666f441dddddddddddddd14444fdddddddddddddddd01aaa100
f155333333bbbbbbbb33555f35153515333335531555ddddddddddddddddddd166d66d6666666666ff441dddddddddddd144444fdddddddddddddddd12999a10
f1553333b35113333333551f5153335335335115155dddddddddddddddddddd166666666666666d6fff4411ddd1111ddd1444fffdddddddddddddddd02299210
ff055555551fff13555555ff353353335153355315ddddddddddddddddddddd16666666666666556fff44441114444111444ffffdddddddddddddddd00129210
fff1115511fffff155111fff3335153335153333fddddd1111dddd1111dddd1f55666666666d5666ffff444444ffff444444ffffdddddddddddddddd00212100
ffffff11ffffffff11ffffff3333533333533333ff1111ffff1111ffff1111ff66d6666d66666666ffffffffffffffffffffffffdddddddddddddddd00001000
00000000222020000011111111111100001dd000000282000000770001400000000004100012022001000010000000000011a861000000000000000010101010
0000000024224200011dddddddddd11001d1110000282820000777700124006006004210012e12ee141111410000000011e1bec1009009000000000151515151
000000022422420011d1111111111d111d11111002828282007777770012441441442100122e11e1124444210000000016e1bec100400400000000115a585651
00020024244342001d111111111111d11d1111102828282807777775140122522522104112ee112241222214001100001111325100444400000001d15b5e5c51
00022024334344201d111111111111d11d1111108282828277777750124111611611142112eee1212444444202ff1000999999990040040000011dcd5b5e5c51
00024244434434201d111111111111d101d1110008282820577775000124441441444210222eee114222222422ff1000541111450024420000161ded5b5e5c51
00224334443434201d111111111111d1001dd00002828200057750000012225225222100222222102411114222220000541111450020020001676ded53525151
02344433344444201d111111111111d100000000002020000055000014111151151111411221110002444420222000005411114500222200156f6d8d55555551
02334444434444201d111111111111d11010101006111600417710211241116116111421222222220d1dd1d006666660444444440020020015666ddd52222251
24434334443344421d111111111111d1010101010061600017777142012444144144421023333332d515515d15666dd549999994002222001555555525555521
23444434444444201d111111111111d1101010100623260077771442001222522522210023333332511111150155ddd549999994001111001999999999999991
02344333444443201d111111111111d101010101623432607774142100141151151141002222222211a9e9110015dd5044444444001001001944444444444491
00234444334432001d111111111111d1101010106333336017114421001241611614210055555555119e8a110001d50055599555001111001999999999999991
012333344333221011d1111111111d11010101016233326001444210000124144142100051111115111111110001500054455445001001001544501010154451
0112222222221110011dddddddddd110101010100623260024422100000012222221000051111115156556510054210054444445001001001544510101054451
00011111111110000011111111111100010101010066600012211000000001111110000051111115011111100542121055555555000000000155101010105510
0020000000000000000000000000001100000000000011110111100000001f100222222222222220000001111100000000000000000000000000000000000000
024202000000200000002200000001410000111000001441144441000001fff10233333333333320001111565111100000666666666666000011111111111100
02442420000220000002341000001410000144410001444101111410001ffff4023333333333332001ddd1d1d1ddd100066666666776666d0144444444444410
0244344422242020000244410001410000023441000234110002314101ffff41023333333333332001ddd15651ddd10066666666666666dd0144999999994410
2434434442444242002324410014100000232141002321000023214119fff410023333333333332001ddd1d1d1ddd1001666666666666dd10149999999999410
24434344344444420232441002410000023201410232000002320141019f4100023333333333332001ddd15651ddd100156666666666dd100149999999999410
24434444434443202320110023200000232000102320000023200141001910000233333333333320011111d1d111110015566666666dd1000149999999999410
234444434433432032000000320000003200000032000000020000100001000002333333333333201dddd15651dddd101555666666dd10000149999999999410
023444434343322000555000000005000000400005555d50000222000000122002222222222222201555515551555510015556666dd100000144999999994410
02324443432220000511150000505b50001242205000d6d501234320000123420555555555555550151111111111151001555566ddd400000144444444444410
00202344320000005111115005b5b735012242e2500d676d1234343200123432055555555555555015191a181a1915101245555ddd2410000155559999555510
0000023444200000511111155b73535012282efe5000d6d50123434201234321051000000000015015121812181215101412555dd21441000154445445444510
0000002433200000511111150535b5001288efe250000d051234332112343210051101010101015015115111115115100101255d210144100154445555444510
000012333211000005111115005b735001288e825000000512332232123321000510101010101150155161555161551000001242100014100154444444444510
00012222222210000055115000053500001288205000000501221121012210000511010101010150115515555515511000000141000001000155555555555510
00001111111100000000550000005000000122000555555000110010001100000510101010101150011111111111110000000111000000000011111111111100
0000000000001020204040303030302020204020202020204040100040000010b030001020100010204010000000000000000000100000000000000000000000
1020529393626272a1b1e2d3e3e3e3b2d3e3101010a0a0a0308010101010a0a0a00000000000000000000000000030303030801010a010803030303030303030
00000000000000102040203030302040202020402020204020201000100000303030100000001020204010000000000000000000000000000000000000000000
1030526293628372a2d3b2b2b2d3d3d3d3b210a0a0a010a08080101010101010100000000000000000000000000030303030101010a0a0a03030308080a01030
00000000000000001020203030304020202020202020402030202000100000001010202020202040204010001000000010000000000000000000000000000000
3010528383939372a2d3b2e3d3e3e3d3b2d3901010a010a0103090101010101010000000000000000000000000003030303010a0a0a010a03030801010a01080
00000000000000000000003030302040404020202020202030202000101000001020202020202020202010003010000010402020401010101000000000000000
3030526262836272a3b3e1d3d3d3e3b2b2b29010a010101080801010a01010a0100000000000000000000000000030303030901010a010a03030101010a0a0a0
00000000000000000000000000000010204020202040203030302000101000000020404020204040202000303010000020202020202020202000000000000000
10105283838393826171a2b2d3b2b2b2d3d330801010101030801010101010101000000000000000000000000000303030309010a0101010303010a0a0a010a0
00000000000000000000000000000010202020402020202030202010000000000010402020402020202010003000000010404020202040100000000000000000
10105293938163636373a3b3b3b3e1b2d3d330303080a030301010a0101010101000000000000000000000000000303030303080101010103030901010a010a0
0000000000000000000000000000c010204020202020202040204020101010000010202020202020202010000000000010204020204020000000000000000000
2030529393723020201010302020a2d3e3b2303030303030801010a01010b01010000000000000000000000000003030303030303080a03030309010a0101010
00000000000000000000000000001020202020402020204020202040402040100010402020402020101010101010100000102020202010000000000000000000
3020528362721020301020103010a2e3b2e330303030303080101010101010101000000000000000000000000000303030303030303030303030308010101010
00000000000010101000000000101040202040101010404020204020402040100010204020201000000010202040100000002020202000000000000000000000
5161929383721030301020202030a2d3e3b230808080303080a0101010101010100000000000000000000000000030303030303030303030303030303080a030
00000000100000000000000000001010202010100010101020404020404010100000000000000000001010102010000000000010200000000000000000000000
5363636363731030102020101020a2e3d3b290101080303080a09090101080803000000000000000000000000000303030303080808030303030303030303030
00000000100000000000000000000010201010000000001010101010101000000000001010000000101010100000000010000000000000000000000000000000
1020202030101010101010102020a2e3d3e390101010803080909090108030303000100000000000000000000000303030309010108030303030303030303030
00000010200000000000000000000000101000000000000000000000000000000000104040400000201010000000101020100000000000000000000000000000
2020302020102030303010202030a2d3e3e330308080303030909090108080303010400000000000000000000000303030309010101080303030308080803030
00001010200000000000000000000000100000001000000000000010101000000010202020200000202000003030204020204010000000000000000000000000
5161616161616171a1b1b1b1b1b1e2d3e3b230303030303030109090101010808000000000000000000000000000303030303030808030303030901010803030
00000000100000000000000000000000100000001000000000000000000000000000104040100000201000000030102020101000000000000000000000000000
5363919393629372a2e3d3d3d3e3b2e3e3e330303030303030309080a010a0108000000000000000000000000000303030303030303030303030901010108030
00000000000000000000000000000010100000001000000000000000000000000000000000000000000000000000001010000000000000000000000000000000
2010526293626272a2b2e3b2d3e3b2e3e3d38080803030303030308010a010101020201000000000000000000000303030303030303030303030303080803030
00000000000000000000000010101010100000001000000000000000000000000000000010000000000000000000000000000000000000000000000000000000
1010536391936272a3b3e1b2b2e3d3b2d3d330303030303030303030801010a0a020202000000000000000000000303030308080803030303030303030303030
00000000000000000000104030202020100000001000000000000000000000000000102020200000000000000000000000000000000000000000000000000000
10201020526262826171a2d3e3e3e3b2d3e330303030803030303000000000000040402000000000000000000000303030303030303030303030303030303030
00000000000000000010202040201010000000000000000000000000000000000000001040100000000000000000000000000000000000000000000000000000
10302030536391626272a2b2b2d3d3d3d3b230303080803030303000000000000020201000000000000000000000303030303030303080303030808080303030
00000000000000000010202020201000000000000000000000000000000000000000000010000000000000000000000010000000000000000000000000000000
10100000000000000000000000003030303080808080103030303000000000000020101000000000000000000000303030303030308080303030303030303030
00000000000000001040202020200000000000000000000000000000000000000000000000000000000000000000001020000000c00000000000000000000000
00000000000000000000000000003030303030303030303030303000000000000010000000000000000000000000303030308080808010303030303030308030
00000000000000003020202040400000200000001000000000000000000000001000000000000000000000101000001020100000300000000000000000000000
00000000000000000000000000003030303030303030303030303000000000000000000000000000002010100000000000000000000030303030303030808030
00000000000000001010202040100000000000000000000000000000000000000000000000000000000000000000000010000000100000000000000000000000
00000000000000000000000000003030303030303030303030303000000000000000000000000000001000000000000000000000000030303030808080801030
00000000000000000000000000000000000000000000000000000000000000000000000000000000000000000000000000000000c00000000000000000000000
0000000000000000000000000000b1b1b1b1b1c1201020300212430000000000000000000000000000000000000000000000003030303030303080a030203002
00000000000000000000000000000000000000000000000000000000000000000000000000000000000000000000000000000000100000000000000000000000
0000100000000000000000000000e3b2b2b2e3c23020202002333300000000000000000000000000000000000000000000000030303030303030303030202002
00000000000000000000000000000000000000000000000000000000000000000000000000000000000000000000000000000000000000000000000000000000
0000100000000000000000000000e3b2b2e3e3d2b1c1101002124300000000000000000000000000000000000000000000000030303030303030303030101002
00000000000000000000000000000000000000000000000000000000000000000000000000000000000000000000000000000000000000000000000000000000
0000100000000000000000000000d3d1b3b3e1d3d3c2203002311300000000000000000000000000000000000000000000000030303030308080803030203002
00000000000000000000000000000000000000000000000000000000000000000000000000000000000000000000000000000000000000000000000000000000
0000100000000000000000000000e3c21030a2b2e3d2b1c102223000000000000000000000000010000000000000000000000030303030901010803030b1c102
00000000000000000000000000000000000000000000000000000000000000000000000000000000000000000000000000000000000000000000000000000000
0000100000000000000000000000d3c21030a2e3e3d1b3c302223000000000000000000000001040000000000000000000000030303030901010108030b3c302
00000000000000000000000000000000000000000000000000000000000000000000000000000000000000000000000000000000000000000000000000000000
0000000000000000000000000000e3d2b1b1e2e3d3c2011142321100100000000000000000000000000000000000000000000030303030303080803030011142
00000000000000000000000000000000000000000000000000000000000000000000000000000000000000000000000000000000000000000000000000000000
0000000000000000000000000000e1b2b2d3e3d1b3c3023312331210400000000000000000000000000000000000000000000030303030303030303030023312
00000000000000000000000000000000000000000000000000000000000000000000000000000000000000000000000000000000000000000000000000000000
0000000000000000000000000000a2d3b2e3b2c20111423312331200000000000000000000002020100000000000000000000030303030303030303030423312
00000000000000000000000000000000000000000000000000000000000000000000000000000000000000000000000000000000000000000000000000000000
11111111111111111111111111111111111111111111111111111100000000000000000000002020200000000000000000000030303030808080303030111111
__map__
0000000000000000000000000000000000000000000000000000000000000000000000000000000000000000000000000000000000000000000000000000000000000000000000000000000000000000000000000000000000000000000000000e0505ff11ffff0205ff26ffff0101ff10ffff19ffc817ffff13ffff0aff0206
000000000000000000000000000000000000000000000000000000000000000000000000000000000000000000000000000000000000000000000000000000000000000000000000000000000000000000000000000000000000000000000000ff0c1effff0cff130fff030303030300030303030308080a0103030303030303
000000000000000000000000000000000000000000000000000000000000000000000000000000000000000000000000000000000000000000000000000000000000030303030303030000000303000000000003030303000000000000000000001e141d00030303030308080a010300030303030801010a0108030303030303
0000000000000000000000000000000000000000000000000000000000000000000000000000000000000000000000000000000000000000000000000000000000000303030303030303030003030303030003030303030303030000030300000000000000030303030801010a010800030303030101010a0a0a030303030808
000000000000000000000000000000000000000000000000000000000000000000000000000000000101010103000000000000000000000000000000000000000003030801010101010803030303030303030303010a080808030303030000000000000000030303030101010a0a0a0003030303010a0a0a010a030303030303
0000000000000000000000000000000000000000000000000000000000000000000000000000000000000000000000000000000000000000000000000000000000030303010101010a01030303030303030303010a0a01010803030303000000000000000003030303010a0a0a010a00030303030901010a010a030303030303
000000000000000000000000000000000000000000000000000000000000000000000000000000000000000000000000000000000000000000000000000000000003030308010a01010a080303030303030301010a010a0a08080803030300000000000000030303030901010a010a000303030309010a010101030303030303
000000000000000000000000000000000000000000000000000000000000000000000000000000000000000000000000000000000000000000000000000000000003030308010a0101010a0a0a0a080803010101010a0a0a080808030303000000000000000303030309010a0101010003030303030801010101030303030808
000000000100000000000000000000000000000000000000000000000000000000000000000000000000000000000000000000010200000000000000000000000003030309090908080a01010a0a0a010a0a01010101010108080808080300000000000000030303030308010101010003030303030303080a03030303030303
000000000000000000000000000000000000000000000000000000000000000000000000000000000000000000000000000000000100000000000000000000000003030303090808080a0101010a0a0101010101010101010808030303030000000000000003030303030303080a030003030303030303030303030303030308
000000000000000000000000000000000000000000000000000000000000000000000102040201000000000000000000000000000000000000000000000000000003030303030308030a0101090a0a0a010a010101010a0a0a080303030000000000000000030303030303030303030003030303030303030303030303030801
0000000000000000000000000000000000000000020100000000000104010000000001040404040000000000000000010401000000000000000000000000000000000303030303030308010a09010a01010a01010a01010a0a080303030000000000000000030303030303030303030003030303030808080303030303030101
0000000000000000000000000000000000000001020100000000010404040000000004040404020000000000000001040404000000000000000000000000000000000303030303030308010109010101010a0a0a010a010a0108030303030000000000000003030303030808080303000303030309010108030303030303010a
00000000000000000000000000000000000000040202010000000102040201000000020404020401000000000000010404040100000000000000000000000000000303030308080a01010a09090101010101010a0101010101080303010a0a0a0000000000030303030901010803030003030303090101010803030303030901
0000000000000000000000000000000000000104040202010001020204020c000001020204040201000000000101010101010100000000000000000000000000000303080a0a0a0a010109090909010101010101010a010a0a03030301010e0a0000000000030303030901010108030003030303030308080303030303030901
000000000000000000000000000000000101020202040402020404020404020401020204020202020001010102010100000101010100000000000000000000000303080a010101010109090909090101010101010a01010101010101010a0a0a0000000000030303030303080803030003030303030303030303030303030308
0000000102020204010000000000000102020202020202040204020101010404040202020302020201010404040401000000010204010000000000000000000003030a0a0101010109090909090909010b010101010a010108030303030000000000000000030303030303030303030003030303030303030303030303030303
0000000001010102020100000000000202040204020402020204020100010404040402020204020202040404040200000000000102000000000000000000000003030909010909090909090909090901010101010a01010101080303030000000000000000030303030303030303030003030303080808030303030303030303
000000000000000102020101000104040202020202020202020202010001020404040204020202020402040402040000020000000100000000000000000000000003090909090909090909090909090909010a0a01010a010a0a0103030300000000000000030303030808080303030003030303030303030303030303030303
0000000000000001040402020402020202020204020404020202020000010204040402040202040204040402020200010201000000000000000000000000000000030909090909090909090a0101090909090a0108010a010a0a0108030300000000000000030303030303030303030003030303030303030803030303030308
00000000000000010202020402040202020303030303030303020400000102020304040402020202040204040202000303020000000000010300000000000000000309090909090903090901010a09090909090303080101010a010a080300000000000000030303030303030308030003030303030303080803030303030901
000000000000000404020202020202020402030303030303020202010002020403040402020204040404020202020001040100000000000000000000000000000003030909090909090901010101010909090a08030301010101010a080300000000000000030303030303030808030003030303080808080103030303030901
000000000000010202020204040202020402030303030302020404020102020202020404020202040402020203020000020000000000000000000000000000000003030801010101080101010a0101010901010803030801010a0101080300000000000000030303030808080801030000000000000000000000030303030303
000000000104020202020404040204020404030303030302040404020302020402040401000001010404020403020000000000000000000000000000000000000003030303080a010a0a0a010101010a0101010803030308010a0108080300000404020202010000000000000000000000000000000000000000030303030303
0000000102020202020402020402020402040203030302040202020303030204040400010201000001010403030301000000000000000000000000000000000000000303030308010101010808010101010108030303030303080808080300000000010102000000000000000002020100000000000000000000030303030303
0000000002020202020204040202040202020402030404020202020303030202040401000201000000000101020101000000000000000000000000000000000000000003030303030303030303080101010a08030303030303030303030300000300000102000000000000000002020200000000000000000000030303030808
0000000000010202020202020204040202020204020202020202010303040202020202000101010101000001010101000000000101000000000000000000000000000000030303030303030303030801010103030303030303030303030000000100000102000000000000000004040200000000000000000000030303030303
000000000000010202040202020404020402020202020202030301030402020404020401000101010401000001010000000001020201010000000000000000000000000003030303030303030303030a010a03030303030303030303030000000400000102010000000000000002020100000000000000000000030303030303
0000000000000002020202020202020402020202020202030303010304020204040402040000010404020100010000000001020202040402010000000000000000000003030303030303030303030303010303030303030303030303030000000200000104010000000000000002010100000000000000000000030303030303
0000000000000102020202040202040202040202020202040303010402020204040402010001010104010000000000000000000101010100000000000000000000000003030303030303000000000303030303000000000000000000000000000801010103030303000000000001000000000000000000000000030303030808
0000000000000104020202040202020202020204020202020303020201040404040402000101000000000000000000000000000000000000000000000000000000000000000000000000000000000000030000000000000000000000000000000a000000000000000000000000000303030303030303030303030303080a0303
0000000000000102020404040302020204020402020202020202040100010403030301000201000001000000000000000000000000000000000000000000000000000000000000000000000000000000000000000000000000000000000000000a00000000000000000000000000030303030308080a01030303030303030303
